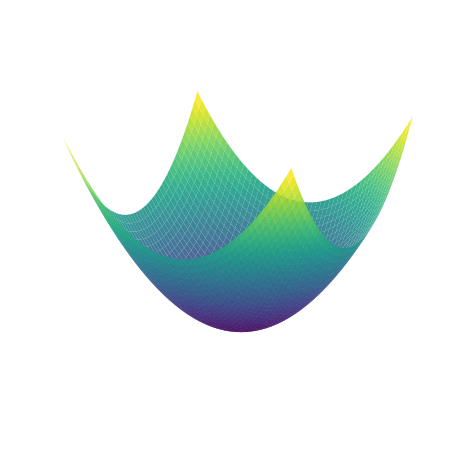

Recreate this plot in Python.

# voir fichier 'fonctions_surface_4.sage' pour les calculs exactes

import numpy as np
import matplotlib.pyplot as plt
from mpl_toolkits.mplot3d import Axes3D

n = 50
VX = np.linspace(-1, 1, n)
VY = np.linspace(-1, 1, n)
X,Y = np.meshgrid(VX, VY)

def f(x,y):
    z = x**2 + y**2
    # z = -x**2 - y**2
    # z = x**2 - y**2
    return z

Z = f(X,Y)

fig = plt.figure()
ax = plt.axes(projection='3d')
plt.axis('off')
# Tweaking display region and labels
# ax.set_xlim(-3.0, 3.0)
# ax.set_ylim(-3.0, 3.0)
# ax.set_zlim(-0.6, 0.6)
# ax.set_xlabel('axe x')
# ax.set_ylabel('axe y')
# ax.set_zlabel('axe z')

ax.view_init(15, -60)

# ax.plot_surface(X, Y, Z, alpha = 0.8)
ax.plot_surface(X, Y, Z, rstride=1, cstride=1, cmap='viridis', edgecolor='none',alpha=0.9)


#mes_niveaux = np.linspace(-0.1,1,7)
#ax.contour(X, Y, Z, mes_niveaux, czdir='z', offset=-0.1,colors='black', linestyles="solid")


plt.tight_layout()

# plt.savefig('gradient-surface-1a.png')
# plt.savefig('gradient-surface-1b.png')

plt.show()
